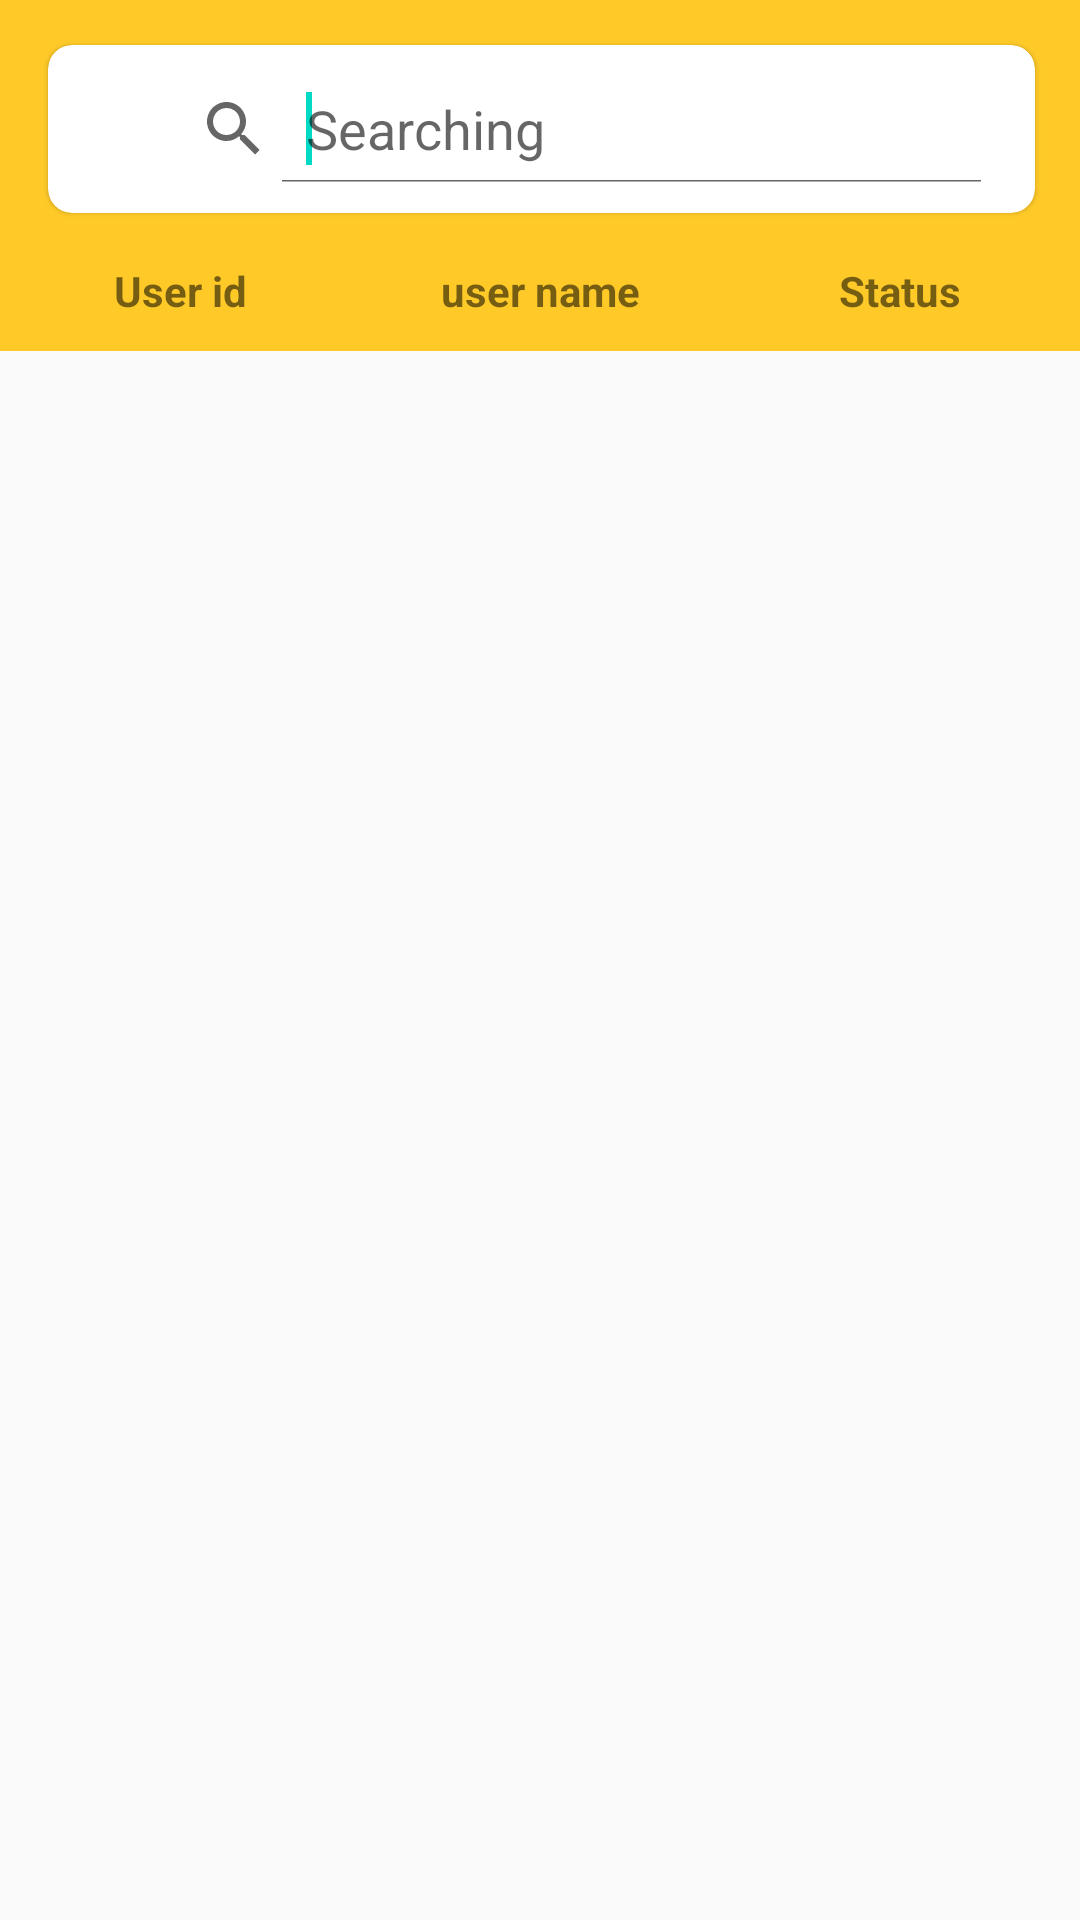

The Android layout XML behind this screen, and the referenced resources:
<!-- AndroidManifest.xml: application theme AppTheme -->
<!-- res/layout/fragment_users.xml -->
<?xml version="1.0" encoding="utf-8"?>
<LinearLayout xmlns:android="http://schemas.android.com/apk/res/android"
    xmlns:tools="http://schemas.android.com/tools"
    android:layout_width="match_parent"
    xmlns:app="http://schemas.android.com/apk/res-auto"
    android:orientation="vertical"
    android:layout_height="match_parent"
    tools:context=".Fragments.UsersFragment">
    <androidx.appcompat.widget.Toolbar
        android:id="@+id/toolbar"
        android:layout_width="match_parent"
        android:layout_height="77dp"
        android:background="@color/amber_400"
        app:contentInsetStartWithNavigation="0dp"
        app:layout_constraintBottom_toTopOf="@+id/products_rec"
        app:layout_constraintEnd_toEndOf="parent"
        app:layout_constraintStart_toStartOf="parent"
        app:layout_constraintTop_toTopOf="parent"
        app:layout_constraintVertical_bias="0.0"
        app:layout_scrollFlags="scroll|enterAlways"
        app:popupTheme="@style/ThemeOverlay.AppCompat.Light">

        <androidx.cardview.widget.CardView
            android:id="@+id/search_bar"
            android:layout_width="match_parent"
            android:layout_height="?attr/actionBarSize"
            android:layout_margin="15dp"
            android:clipToPadding="false"
            android:visibility="visible"
            app:cardBackgroundColor="@android:color/white"
            app:cardCornerRadius="8dp"
            app:cardElevation="1dp"
            app:layout_constraintEnd_toEndOf="parent"
            app:layout_constraintStart_toStartOf="parent"
            app:layout_constraintTop_toTopOf="parent">

            <LinearLayout
                android:layout_width="match_parent"
                android:layout_height="match_parent"
                android:layout_margin="10dp"
                android:orientation="horizontal">

                <View
                    android:layout_width="20dp"
                    android:layout_height="0dp" />

                <SearchView
                    android:id="@+id/searchfromT"
                    android:layout_width="0dp"
                    android:layout_height="match_parent"
                    android:layout_weight="1"
                    android:iconifiedByDefault="false"
                    android:queryHint="Searching "></SearchView>

                <requestFocus />


            </LinearLayout>

        </androidx.cardview.widget.CardView>

    </androidx.appcompat.widget.Toolbar>
    <LinearLayout
        android:layout_width="match_parent"
        android:layout_height="40dp"
        android:gravity="center"
        android:background="@color/amber_400"
        android:orientation="horizontal">
        <TextView
            android:layout_width="0dp"
            android:layout_height="match_parent"
            android:layout_weight="1"
            android:gravity="center"

            android:padding="5dp"
            android:textStyle="bold"
            android:text="User id">

        </TextView>
        <TextView
            android:layout_width="0dp"
            android:layout_height="match_parent"
            android:layout_weight="1"
            android:gravity="center"
            android:padding="5dp"
            android:textStyle="bold"
            android:text="user name">

        </TextView>
        <TextView
            android:layout_width="0dp"
            android:layout_height="match_parent"
            android:layout_weight="1"
            android:gravity="center"
            android:padding="5dp"

            android:textStyle="bold"
            android:text="Status">

        </TextView>
    </LinearLayout>
    <androidx.recyclerview.widget.RecyclerView
        android:layout_width="match_parent"
        android:layout_height="match_parent"
        android:id="@+id/users_recycler_view">

    </androidx.recyclerview.widget.RecyclerView>
</LinearLayout>
<!-- resources referenced by this layout -->
<resources>
  <color name="amber_400">#FFCA28</color>
  <style name="AppTheme" parent="Theme.AppCompat.Light.NoActionBar">
          
          <item name="colorPrimary">@color/yallow2</item>
          <item name="colorPrimaryDark">@color/amber_400</item>
          <item name="colorAccent">@color/colorAccent</item>
      </style>
  <color name="yallow2">#F9A825</color>
  <color name="colorAccent">#03DAC5</color>
</resources>
